Run: headless pygame with SDL's dummy video driver; simulated clock (each Clock.tick advances the game by its frame time, no real sleeping); random seed 0; keys injected as events and as key.get_pressed() state; mouse plan: one left click at the window centre at the start of phase 2, then a move to the lower-right quarter at the start of phase 3.
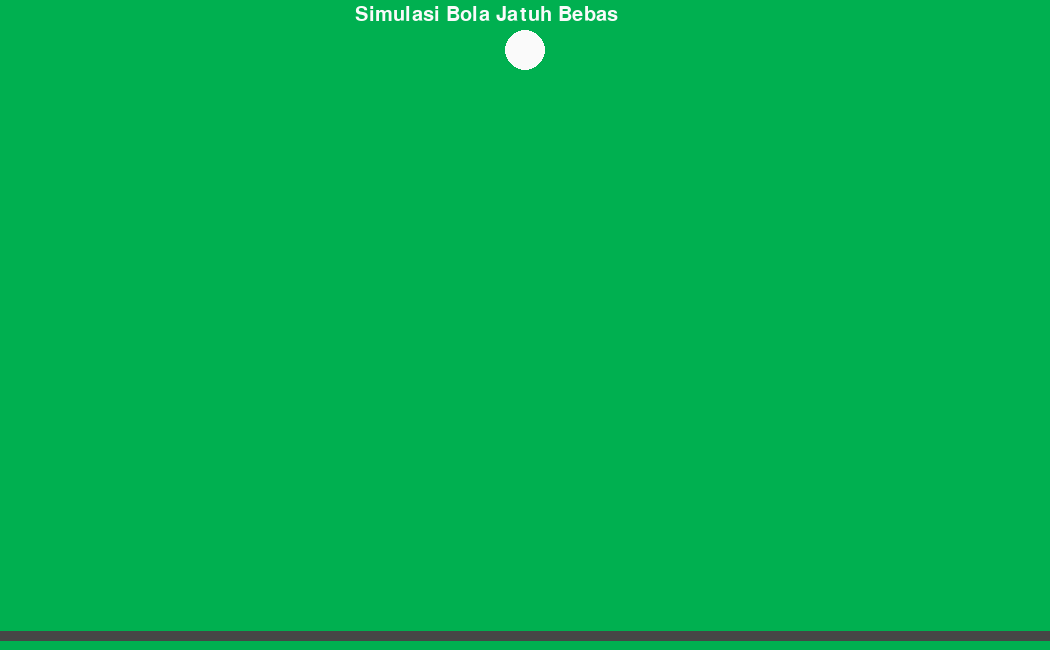
Frame 1 of 4 · flips 1–60 · no input
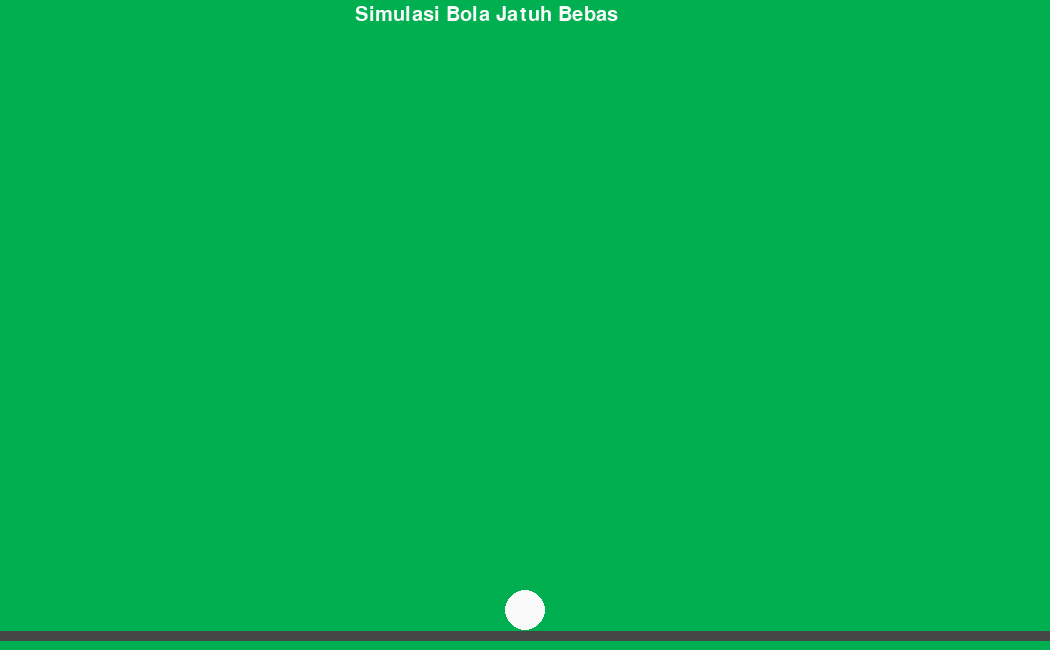
Frame 2 of 4 · flips 61–180 · clicked the window centre · tapped SPACE, RETURN · held RIGHT (→), D
Frame 3 of 4 · flips 181–300 · moved the mouse to the lower-right quarter · held DOWN (↓), S · screen unchanged from frame 2, image omitted
Frame 4 of 4 · flips 301–420 · held LEFT (←), A, UP (↑), W · screen unchanged from frame 3, image omitted

The pygame program that drew these frames:

import pygame, sys
from pygame.locals import *

def GambarBackground():
    layar.fill(green)
    # garis lantai di dasar layar
    pygame.draw.line(layar, black, (0, y_lantai), (lebar, y_lantai), 10)
    layar.blit(text1, [355, 5])                      # tulisan background

def GerakanBolaJatuh(bOXX, bOYY):
    vb0 = 10     # 10 pixel/clock  ke bawah
    GB = True    # GB =  gerak bola

    while GB == True:
        pygame.event.pump()          # supaya jendela tidak macet
        SbOY = vb0                   # lintasan bola-0
        bOYY = bOYY + SbOY           # posisi bola-0

        if bOYY >= y_lantai - 25:    # bola sampai di atas garis lantai
            bOYY = y_lantai - 25
            GB = False               # bola berhenti

        GambarBackground()
        #GambarBola
        pygame.draw.circle(layar, white, [bOXX, bOYY], 20)
        pygame.display.flip()
        fpsClock.tick(fps)
    return bOXX, bOYY


# Initialize Pygame
pygame.init()

# Define some colors
white = (250, 250, 250);   whitdull = (243, 243, 242)
black = (70, 70, 70);      green = (0, 176, 80)

# ukuran layar dan posisi garis lantai
lebar, tinggi = 1050, 650
y_lantai = tinggi - 15           # garis berada di dasar layar

layar = pygame.display.set_mode((lebar, tinggi))
pygame.display.set_caption("Simulasi Bola Jatuh Bebas")
font1 = pygame.font.SysFont("arial", 30)
text1 = font1.render("Simulasi Bola Jatuh Bebas", True, white)
bOX, bOY = 525, 50                 # posisi awal bola

fps = 20
fpsClock = pygame.time.Clock()

# program utama Pygame
done = False
while done == False:

    for event in pygame.event.get():
        if event.type == pygame.QUIT:
            done = True

        if event.type == pygame.MOUSEBUTTONDOWN:
            bOY = 50                                   # bola kembali ke atas
            bOX, bOY = GerakanBolaJatuh(bOX, bOY)

    GambarBackground()
    pygame.draw.circle(layar, white, [bOX, bOY], 20)   #Gambar Bola posisi awal

    #Tampilkan semua gambar di layar
    pygame.display.flip()

    # Get the current mouse position (x,y)
    player_position = pygame.mouse.get_pos()
    xm = player_position[0]
    ym = player_position[1]

#end program
pygame.quit()
